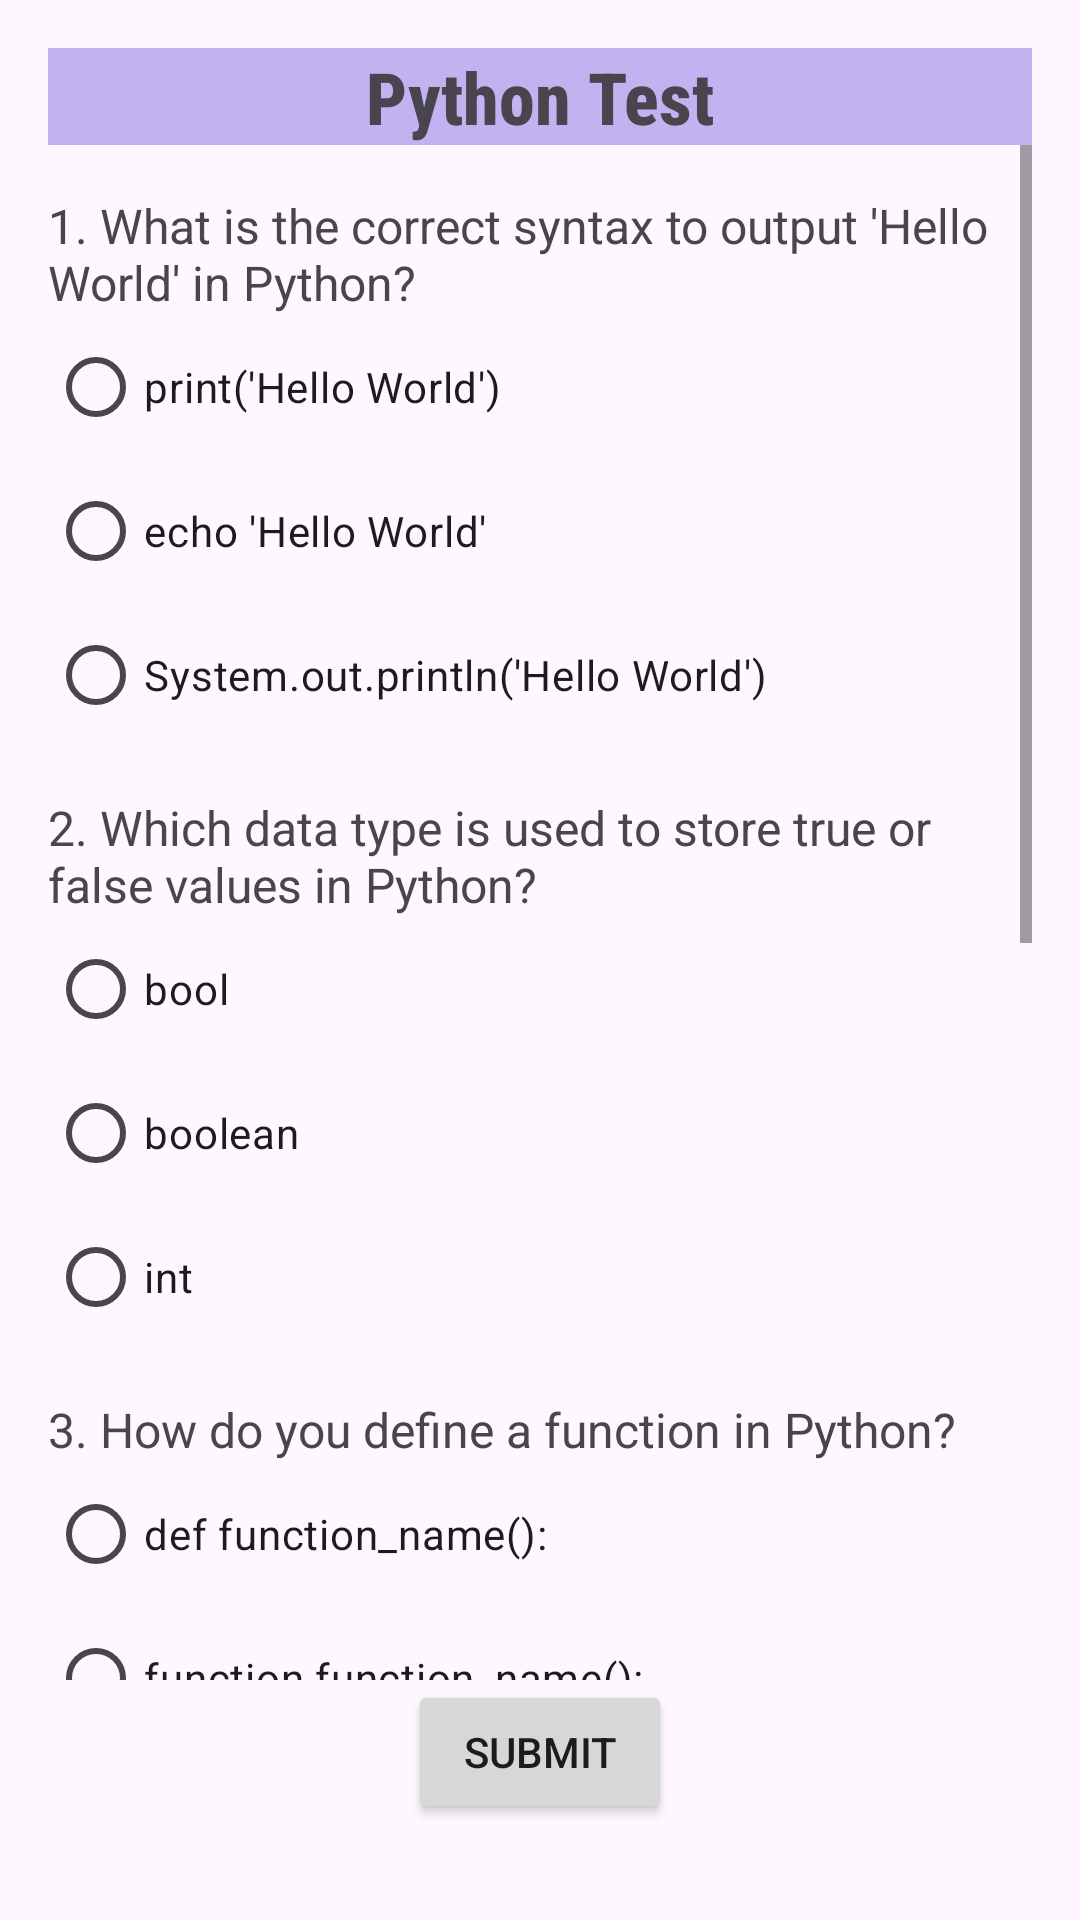

This screen was rendered from an Android layout file. Write that file and the resources it references.
<!-- AndroidManifest.xml: application theme Theme.Skillspace -->
<!-- res/layout/activity_python_test.xml -->
<?xml version="1.0" encoding="utf-8"?>
<androidx.constraintlayout.widget.ConstraintLayout xmlns:android="http://schemas.android.com/apk/res/android"
    xmlns:app="http://schemas.android.com/apk/res-auto"
    xmlns:tools="http://schemas.android.com/tools"
    android:id="@+id/main"
    android:layout_width="match_parent"
    android:layout_height="match_parent"
    android:padding="16dp"
    tools:context=".python_test">

    
    <TextView
        android:id="@+id/heading"
        android:layout_width="0dp"
        android:layout_height="wrap_content"
        android:background="#c2b2ef"
        android:fontFamily="sans-serif-condensed-medium"
        android:gravity="center"
        android:text="Python Test"
        android:textSize="24sp"
        android:textStyle="bold"
        app:layout_constraintEnd_toEndOf="parent"
        app:layout_constraintStart_toStartOf="parent"
        app:layout_constraintTop_toTopOf="parent" />

    
    <ScrollView
        android:id="@+id/scrollView"
        android:layout_width="0dp"
        android:layout_height="0dp"
        app:layout_constraintTop_toBottomOf="@id/heading"
        app:layout_constraintBottom_toTopOf="@+id/submit_button"
        app:layout_constraintStart_toStartOf="parent"
        app:layout_constraintEnd_toEndOf="parent">

        <LinearLayout
            android:id="@+id/questions_container"
            android:layout_width="match_parent"
            android:layout_height="wrap_content"
            android:orientation="vertical">

            
            <TextView
                android:layout_width="match_parent"
                android:layout_height="wrap_content"
                android:text="1. What is the correct syntax to output 'Hello World' in Python?"
                android:textSize="16sp"
                android:layout_marginTop="16dp" />
            <RadioGroup
                android:layout_width="match_parent"
                android:layout_height="wrap_content"
                android:id="@+id/question1_radio_group">
                <RadioButton android:layout_width="wrap_content" android:layout_height="wrap_content" android:text="print('Hello World')" />
                <RadioButton android:layout_width="wrap_content" android:layout_height="wrap_content" android:text="echo 'Hello World'" />
                <RadioButton android:layout_width="wrap_content" android:layout_height="wrap_content" android:text="System.out.println('Hello World')" />
            </RadioGroup>

            
            <TextView
                android:layout_width="match_parent"
                android:layout_height="wrap_content"
                android:text="2. Which data type is used to store true or false values in Python?"
                android:textSize="16sp"
                android:layout_marginTop="16dp" />
            <RadioGroup
                android:layout_width="match_parent"
                android:layout_height="wrap_content"
                android:id="@+id/question2_radio_group">
                <RadioButton android:layout_width="wrap_content" android:layout_height="wrap_content" android:text="bool" />
                <RadioButton android:layout_width="wrap_content" android:layout_height="wrap_content" android:text="boolean" />
                <RadioButton android:layout_width="wrap_content" android:layout_height="wrap_content" android:text="int" />
            </RadioGroup>

            
            <TextView
                android:layout_width="match_parent"
                android:layout_height="wrap_content"
                android:text="3. How do you define a function in Python?"
                android:textSize="16sp"
                android:layout_marginTop="16dp" />
            <RadioGroup
                android:layout_width="match_parent"
                android:layout_height="wrap_content"
                android:id="@+id/question3_radio_group">
                <RadioButton android:layout_width="wrap_content" android:layout_height="wrap_content" android:text="def function_name():" />
                <RadioButton android:layout_width="wrap_content" android:layout_height="wrap_content" android:text="function function_name():" />
                <RadioButton android:layout_width="wrap_content" android:layout_height="wrap_content" android:text="create function_name():" />
            </RadioGroup>

            
            <TextView
                android:layout_width="match_parent"
                android:layout_height="wrap_content"
                android:text="4. Which Python keyword is used to create an object of a class?"
                android:textSize="16sp"
                android:layout_marginTop="16dp" />
            <RadioGroup
                android:layout_width="match_parent"
                android:layout_height="wrap_content"
                android:id="@+id/question4_radio_group">
                <RadioButton android:layout_width="wrap_content" android:layout_height="wrap_content" android:text="new" />
                <RadioButton android:layout_width="wrap_content" android:layout_height="wrap_content" android:text="create" />
                <RadioButton android:layout_width="wrap_content" android:layout_height="wrap_content" android:text="object" />
            </RadioGroup>

            
            <TextView
                android:layout_width="match_parent"
                android:layout_height="wrap_content"
                android:text="5. What is used to handle exceptions in Python?"
                android:textSize="16sp"
                android:layout_marginTop="16dp" />
            <RadioGroup
                android:layout_width="match_parent"
                android:layout_height="wrap_content"
                android:id="@+id/question5_radio_group">
                <RadioButton android:layout_width="wrap_content" android:layout_height="wrap_content" android:text="try/except" />
                <RadioButton android:layout_width="wrap_content" android:layout_height="wrap_content" android:text="catch/throw" />
                <RadioButton android:layout_width="wrap_content" android:layout_height="wrap_content" android:text="error/handle" />
            </RadioGroup>

        </LinearLayout>
    </ScrollView>

    
    <Button
        android:id="@+id/submit_button"
        android:layout_width="wrap_content"
        android:layout_height="wrap_content"
        android:text="Submit"
        app:layout_constraintBottom_toBottomOf="parent"
        app:layout_constraintEnd_toEndOf="parent"
        app:layout_constraintStart_toStartOf="parent"
        android:layout_marginTop="16dp"
        android:layout_marginBottom="16dp" />

</androidx.constraintlayout.widget.ConstraintLayout>
<!-- resources referenced by this layout -->
<resources>
  <style name="Theme.Skillspace" parent="Base.Theme.Skillspace" />
  <style name="Base.Theme.Skillspace" parent="Theme.Material3.DayNight.NoActionBar">
          
          
      </style>
</resources>
